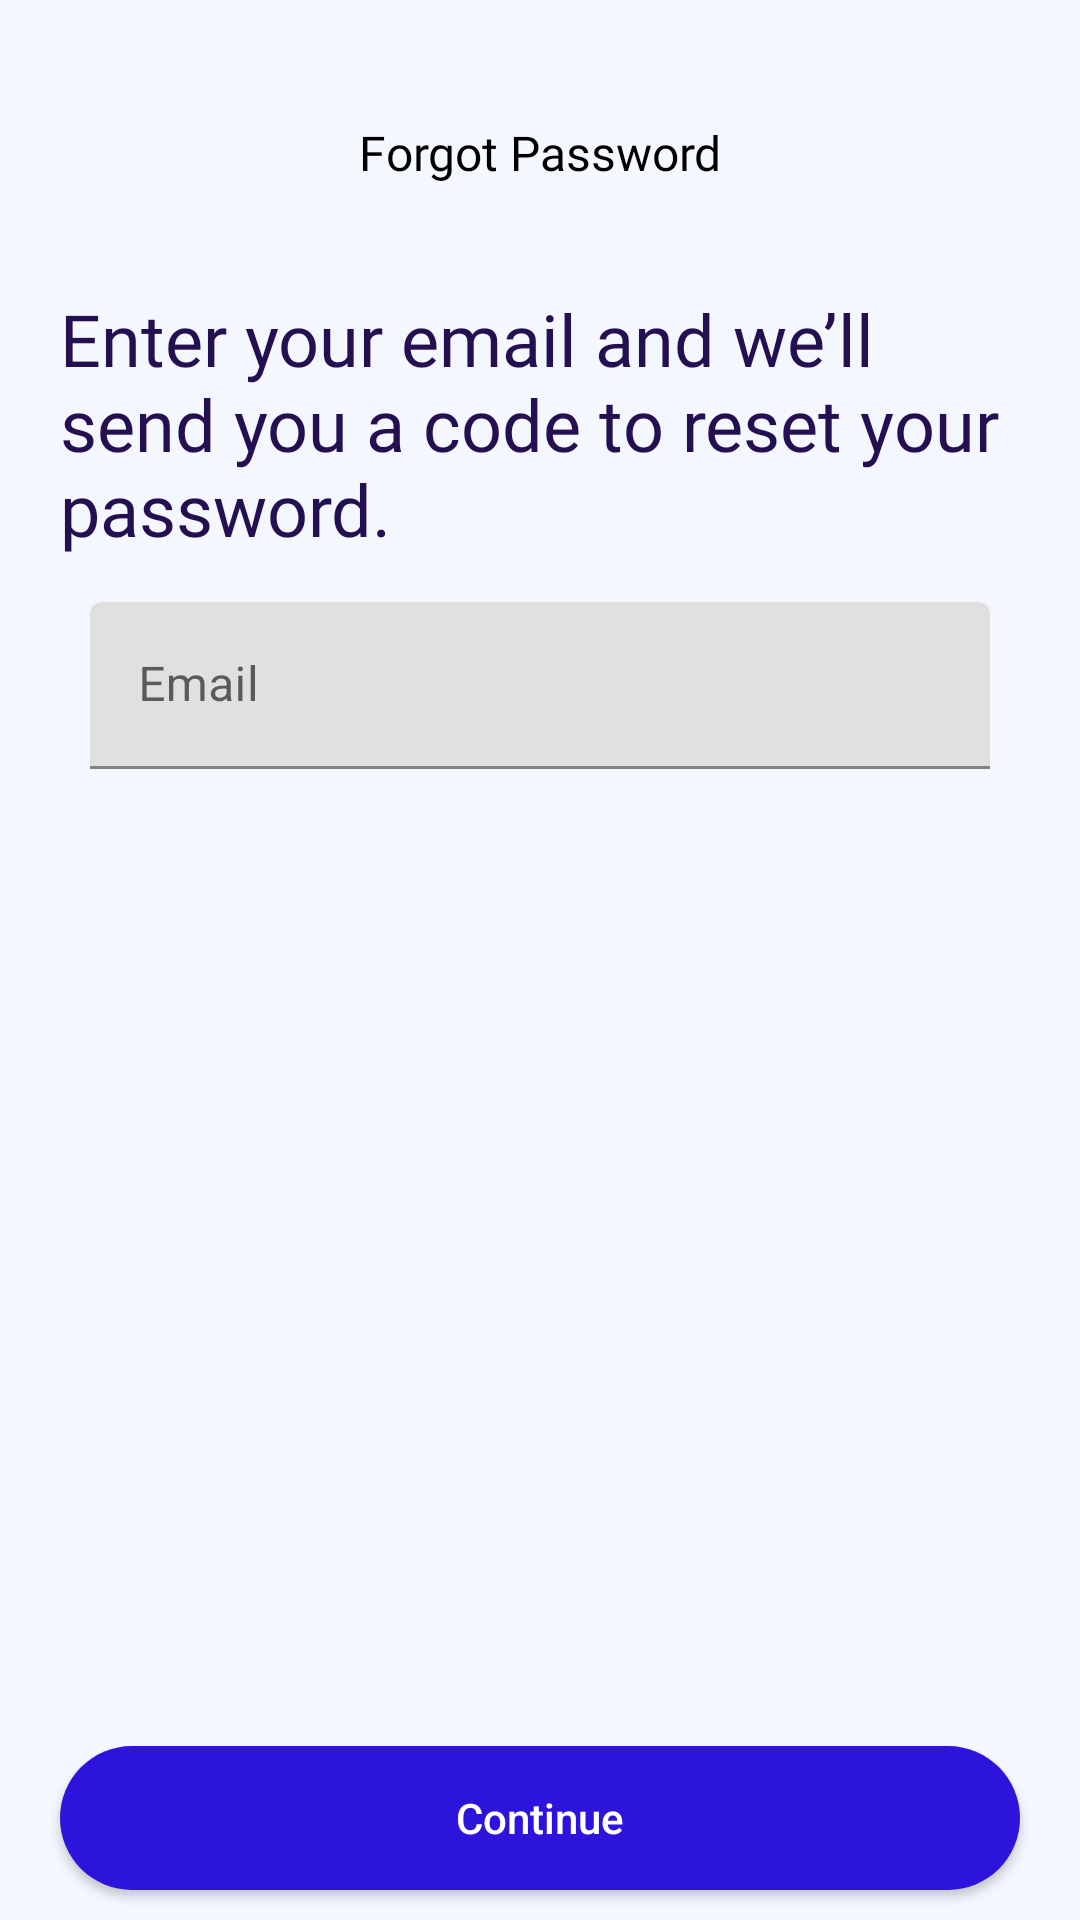

This screen was rendered from an Android layout file. Write that file and the resources it references.
<!-- AndroidManifest.xml: application theme Theme.BreesApp -->
<!-- res/layout/fragment_password_recovery_first.xml -->
<?xml version="1.0" encoding="utf-8"?>
<FrameLayout xmlns:android="http://schemas.android.com/apk/res/android"
    xmlns:tools="http://schemas.android.com/tools"
    android:layout_width="match_parent"
    android:layout_height="match_parent"
    xmlns:app="http://schemas.android.com/apk/res-auto"
    tools:context=".fragments.PasswordRecoveryFirst"
    android:background="@drawable/bg_lgray">

    <androidx.constraintlayout.widget.ConstraintLayout
        android:layout_width="match_parent"
        android:layout_height="match_parent">

        <TextView
            android:id="@+id/title_r_1"
            android:layout_width="wrap_content"
            android:layout_height="wrap_content"
            android:text="@string/forgot_pass"
            android:textColor="@color/black"
            android:fontFamily="@font/inter_28pt_regular"
            android:textSize="16sp"
            app:layout_constraintStart_toStartOf="parent"
            app:layout_constraintEnd_toEndOf="parent"
            app:layout_constraintTop_toTopOf="parent"
            android:layout_marginTop="40dp"/>

        <ImageButton
            android:id="@+id/back_btn"
            android:layout_width="wrap_content"
            android:layout_height="wrap_content"
            android:src="@drawable/back_btn_img"
            android:backgroundTint="@color/transperent"
            app:layout_constraintStart_toStartOf="parent"
            app:layout_constraintTop_toTopOf="parent"
            android:layout_marginTop="30dp"
            android:layout_marginStart="20dp"/>

        <LinearLayout
            android:layout_width="match_parent"
            android:layout_height="wrap_content"
            android:orientation="vertical"
            app:layout_constraintTop_toBottomOf="@id/title_r_1"
            app:layout_constraintStart_toStartOf="parent"
            android:layout_marginTop="35dp">

            <TextView
                android:layout_width="wrap_content"
                android:layout_height="wrap_content"
                android:text="@string/recovery1"
                android:textColor="@color/dpurple"
                android:textSize="24sp"
                android:fontFamily="@font/inter_28pt_semibold"
                android:layout_marginStart="20dp"
                android:layout_marginEnd="20dp"/>

            <com.google.android.material.textfield.TextInputLayout
                android:id="@+id/EmailTextField"
                android:layout_width="match_parent"
                android:layout_height="wrap_content"
                android:background="@drawable/white_inp_box"
                android:hint="@string/email"
                android:layout_marginHorizontal="20dp"
                app:layout_constraintTop_toBottomOf="@+id/text_cont"
                android:paddingHorizontal="10dp"
                android:layout_marginTop="15dp">

                <com.google.android.material.textfield.TextInputEditText
                    android:id="@+id/emailInput"
                    android:layout_width="match_parent"
                    android:layout_height="wrap_content"/>

            </com.google.android.material.textfield.TextInputLayout>

        </LinearLayout>

        <Button
            android:id="@+id/recovery_first_btn"
            android:layout_width="match_parent"
            android:layout_height="wrap_content"
            android:layout_marginHorizontal="20dp"
            android:layout_marginBottom="10dp"
            app:layout_constraintBottom_toBottomOf="parent"
            app:layout_constraintStart_toStartOf="parent"
            android:background="@drawable/btn_style"
            android:text="@string/Continue"
            android:textColor="@color/white"
            android:textAllCaps="false"/>

    </androidx.constraintlayout.widget.ConstraintLayout>

</FrameLayout>
<!-- resources referenced by this layout -->
<resources>
  <color name="black">#FF000000</color>
  <color name="dpurple">#240F51</color>
  <color name="transperent">#00DDDDDD</color>
  <color name="white">#FFFFFFFF</color>
  <!-- drawable back_btn_img (drawable) -->
  <?xml version="1.0" encoding="utf-8"?>
  <layer-list xmlns:android="http://schemas.android.com/apk/res/android">
  
      <item android:drawable="@drawable/white_round"/>
      <item android:drawable="@drawable/chevron_left"/>
  
  </layer-list>
  <!-- drawable bg_lgray (drawable) -->
  <?xml version="1.0" encoding="utf-8"?>
  <shape xmlns:android="http://schemas.android.com/apk/res/android"
      android:shape="rectangle">
  
      <solid android:color="@color/gray_bg"/>
  
  </shape>
  <!-- drawable btn_style (drawable) -->
  <?xml version="1.0" encoding="utf-8"?>
  <shape xmlns:android="http://schemas.android.com/apk/res/android"
      android:shape="rectangle">
  
      <solid android:color="@color/main"/>
      <corners android:radius="55dp"/>
  
  </shape>
  <string name="Continue">Continue</string>
  <string name="email">Email</string>
  <string name="forgot_pass">Forgot Password</string>
  <string name="recovery1">Enter your email and we’ll send you a code to reset your password.</string>
  <style name="Theme.BreesApp" parent="Theme.MaterialComponents.DayNight.NoActionBar">
          
          <item name="colorPrimary">@color/main</item>
          <item name="colorPrimaryVariant">@color/main</item>
          <item name="colorOnPrimary">@color/white</item>
          
          <item name="colorSecondary">@color/teal_200</item>
          <item name="colorSecondaryVariant">@color/teal_700</item>
          <item name="colorOnSecondary">@color/black</item>
          
          <item name="android:statusBarColor">?attr/colorPrimaryVariant</item>
          
      </style>
  <!-- drawable chevron_left (drawable) -->
  <vector xmlns:android="http://schemas.android.com/apk/res/android"
      android:width="20dp"
      android:height="20dp"
      android:viewportWidth="20"
      android:viewportHeight="20">
    <path
        android:pathData="M7.845,10L13.333,15.488C13.659,15.814 13.659,16.341 13.333,16.667C13.008,16.992 12.48,16.992 12.155,16.667L5.488,10L12.155,3.333C12.48,3.008 13.008,3.008 13.333,3.333C13.659,3.659 13.659,4.186 13.333,4.512L7.845,10Z"
        android:fillColor="#131313"
        android:fillType="evenOdd"/>
  </vector>
  <color name="gray_bg">#F5F7FF</color>
  <color name="main">#2C14DD</color>
  <color name="teal_200">#FF03DAC5</color>
  <color name="teal_700">#FF018786</color>
</resources>
